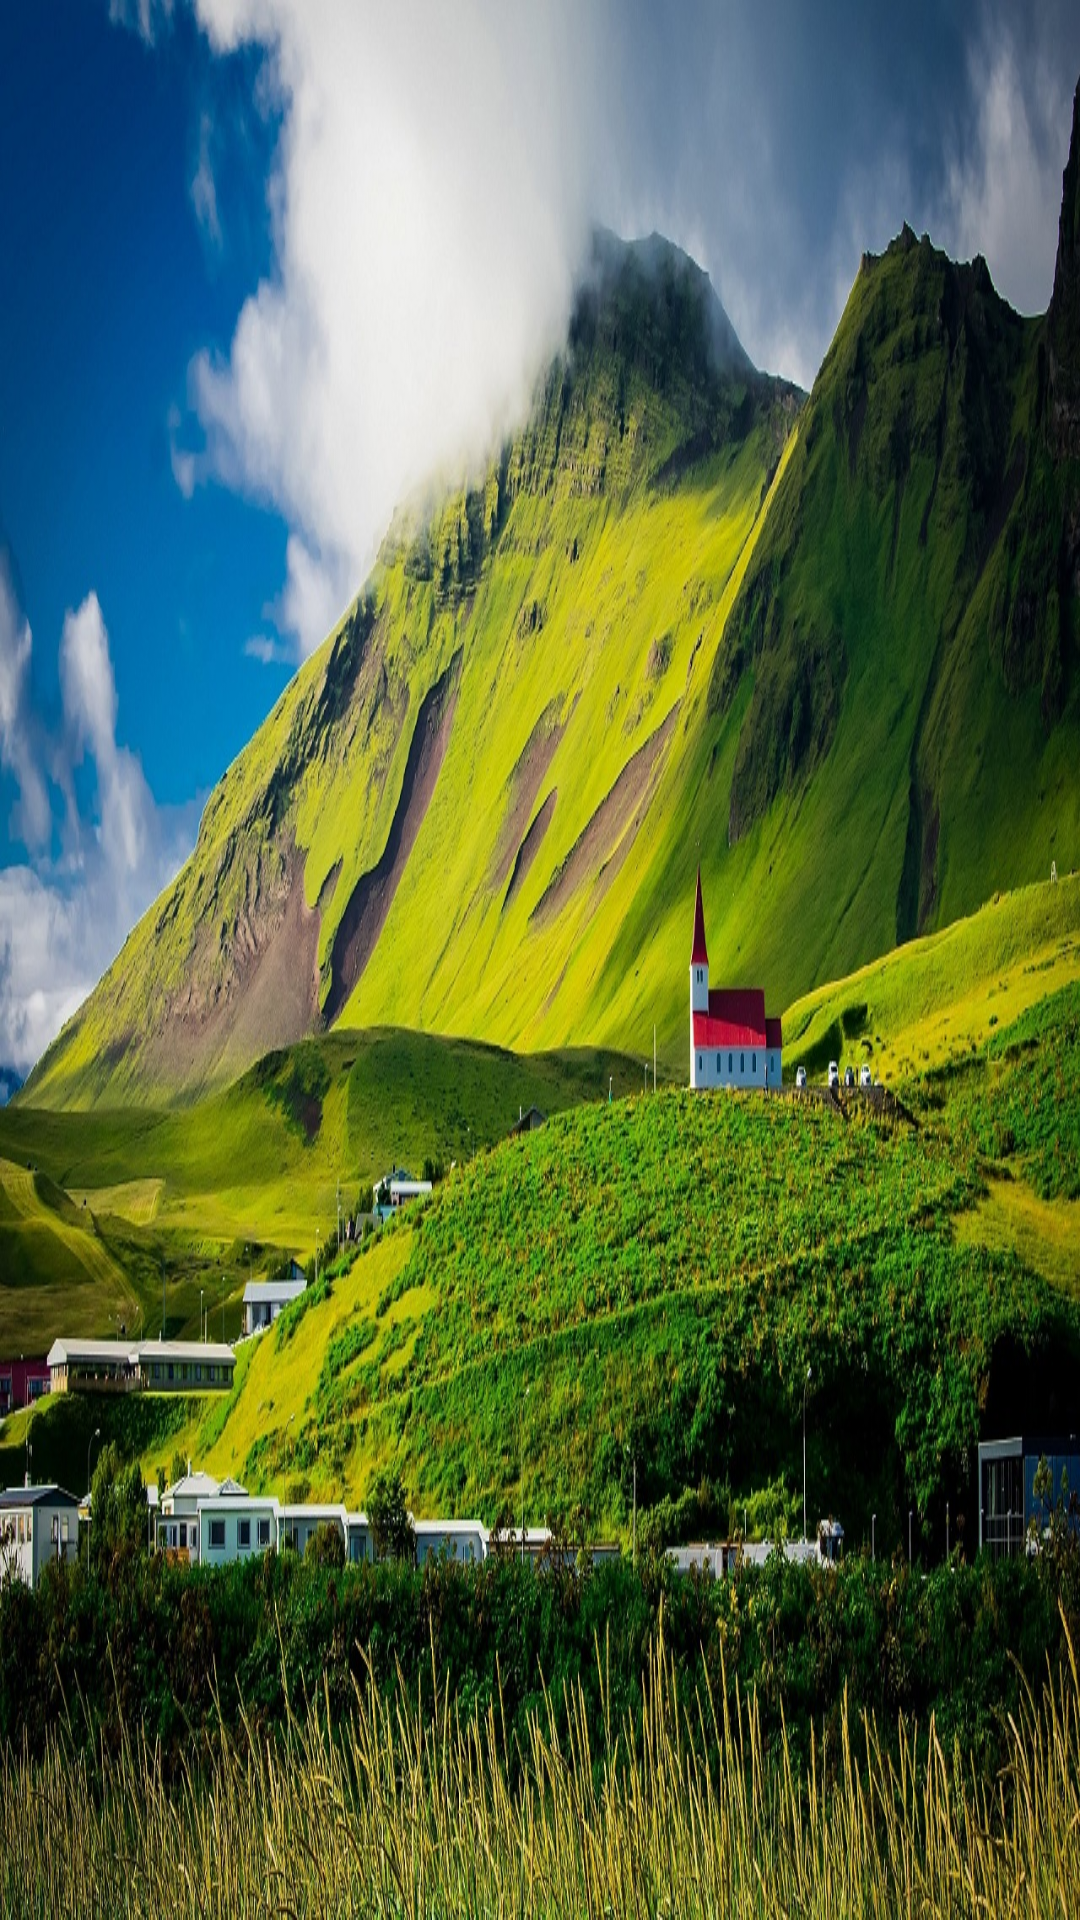

Layout XML and referenced resources for this Android screen:
<!-- AndroidManifest.xml: application theme AppTheme -->
<!-- res/layout/activity_msgins.xml -->
<?xml version="1.0" encoding="utf-8"?>

<FrameLayout xmlns:android="http://schemas.android.com/apk/res/android"
    xmlns:app="http://schemas.android.com/apk/res-auto"
    xmlns:tools="http://schemas.android.com/tools"
    android:layout_width="match_parent"
    android:layout_height="match_parent"
    tools:context=".ui.ad.MsginsActivity">

    <RelativeLayout
        android:layout_width="match_parent"
        android:layout_height="match_parent">

        <VideoView
            android:id="@+id/msgvideo"
            android:layout_width="match_parent"
            android:layout_height="match_parent"
            android:visibility="gone" />

        <ImageView
            android:id="@+id/msgimg"
            android:layout_width="match_parent"
            android:layout_height="match_parent"
            android:visibility="gone" />

        <WebView
            android:id="@+id/msgweb"
            android:layout_width="match_parent"
            android:layout_height="match_parent"
            android:visibility="gone" />


    </RelativeLayout>

    <TextView
        android:id="@+id/msgname"
        android:layout_width="match_parent"
        android:layout_height="wrap_content"
        android:ellipsize="marquee"
        android:gravity="center"
        android:marqueeRepeatLimit="marquee_forever"
        android:singleLine="true"
        android:textColor="@color/white"
        android:textSize="24sp" />

</FrameLayout>
<!-- resources referenced by this layout -->
<resources>
  <color name="white">#ffffff</color>
  <style name="AppTheme" parent="Theme.AppCompat.Light.NoActionBar">
          
          <item name="colorPrimary">@color/colorPrimary</item>
          <item name="colorPrimaryDark">@color/colorPrimaryDark</item>
          <item name="colorAccent">@color/colorAccent</item>
  
          <item name="windowActionBar">false</item>
          <item name="windowNoTitle">true</item>
          <item name="android:windowFullscreen">true</item>
          <item name="android:windowBackground">@mipmap/default_bg</item>
      </style>
  <color name="colorPrimary">#008577</color>
  <color name="colorPrimaryDark">#00574B</color>
  <color name="colorAccent">#D81B60</color>
</resources>
